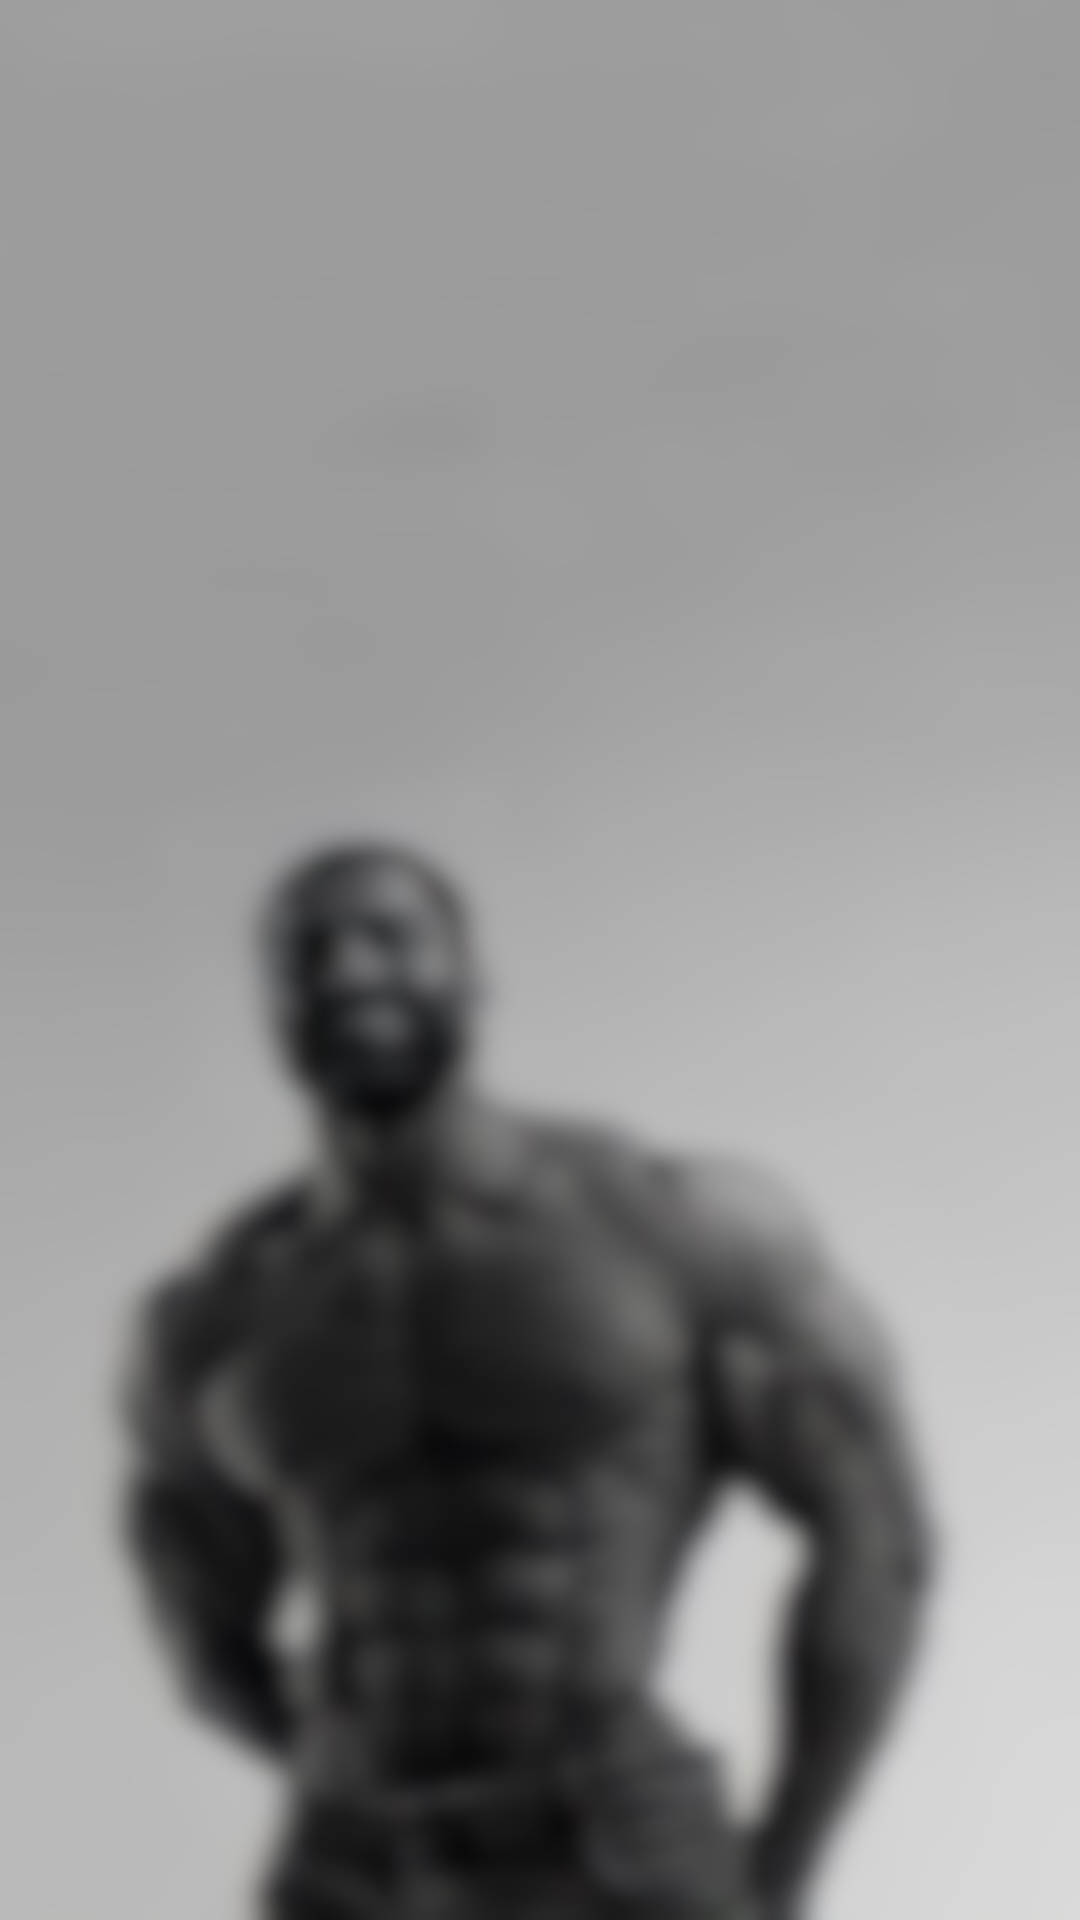

Reconstruct the res/layout file that produces this screen, plus the resources it refers to.
<!-- AndroidManifest.xml: application theme AppTheme.Launcher -->
<!-- res/layout/field_add_exercise.xml -->
<?xml version="1.0" encoding="utf-8"?>
<LinearLayout xmlns:android="http://schemas.android.com/apk/res/android"
    android:layout_width="wrap_content"
    android:layout_height="wrap_content"
    android:layout_marginTop="10dp"
    android:layout_marginStart="20dp"
    android:orientation="vertical">

    <ImageButton
        android:id="@+id/addExercise"
        android:layout_width="30dp"
        android:layout_height="30dp"
        android:background="@drawable/plus"
        android:importantForAccessibility="no" />

</LinearLayout>
<!-- resources referenced by this layout -->
<resources>
  <style name="AppTheme.Launcher">
          <item name="android:windowBackground">@drawable/launcher_entering</item>
      </style>
  <!-- drawable launcher_entering: jpg bitmap (drawable, 50050 bytes) -->
</resources>
